The GitHub repository vithlaithla/DN-Classifier contains a labelled image folder "summer_winter_dataset" with 2 categories: summer, winter. Examples follow, each with its label.

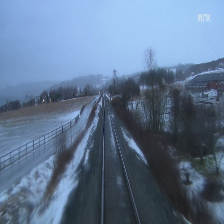
Label: winter

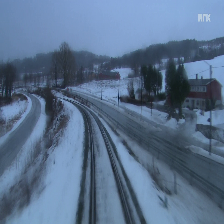
Label: winter

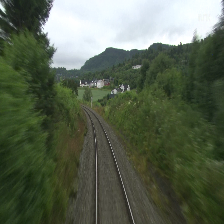
Label: summer

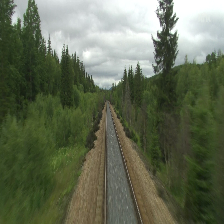
Label: summer

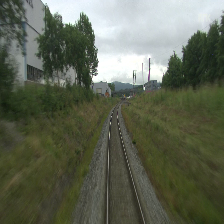
Label: summer

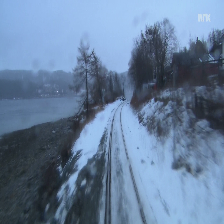
Label: winter
